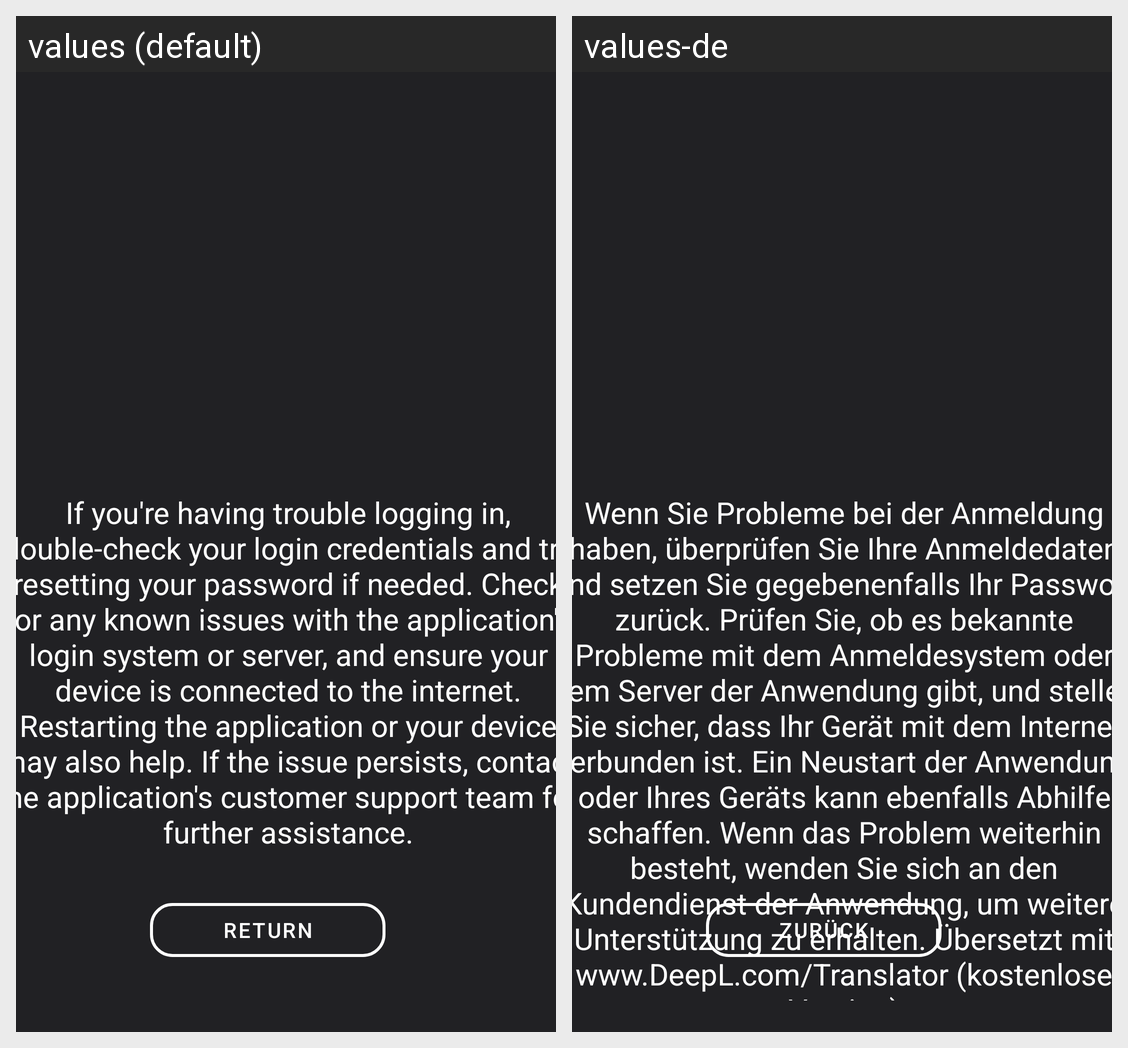

The same Android screen rendered under two of its app's locales, left to right. List the strings drawn on it with the default value and each locale's translation.
Android screen res/layout/activity_help_login.xml rendered under 2 locales, left to right: values (default), values-de. Device: Nexus 5 (rendered at 1080×1920; each locale shown at half size, 540×960, under a caption strip naming it); theme Theme.Semester4.
Strings drawn on this screen, with the default value and each locale's value (text and hints the layout hard-codes, and strings that could not be matched under every locale, appear in the picture but are not listed):

Return
  values: Return
  values-de: Zurück

HelpLogin1
  values: If you're having trouble logging in, double-check your login credentials and try resetting your password if needed. Check for any known issues with the application's login system or server, and ensure your device is connected to the internet. Restarting the application or your device may also help. If the issue persists, contact the application's customer support team for further assistance.
  values-de: Wenn Sie Probleme bei der Anmeldung haben, überprüfen Sie Ihre Anmeldedaten und setzen Sie gegebenenfalls Ihr Passwort zurück. Prüfen Sie, ob es bekannte Probleme mit dem Anmeldesystem oder dem Server der Anwendung gibt, und stellen Sie sicher, dass Ihr Gerät mit dem Internet verbunden ist. Ein Neustart der Anwendung oder Ihres Geräts kann ebenfalls Abhilfe schaffen. Wenn das Problem weiterhin …[clipped]
